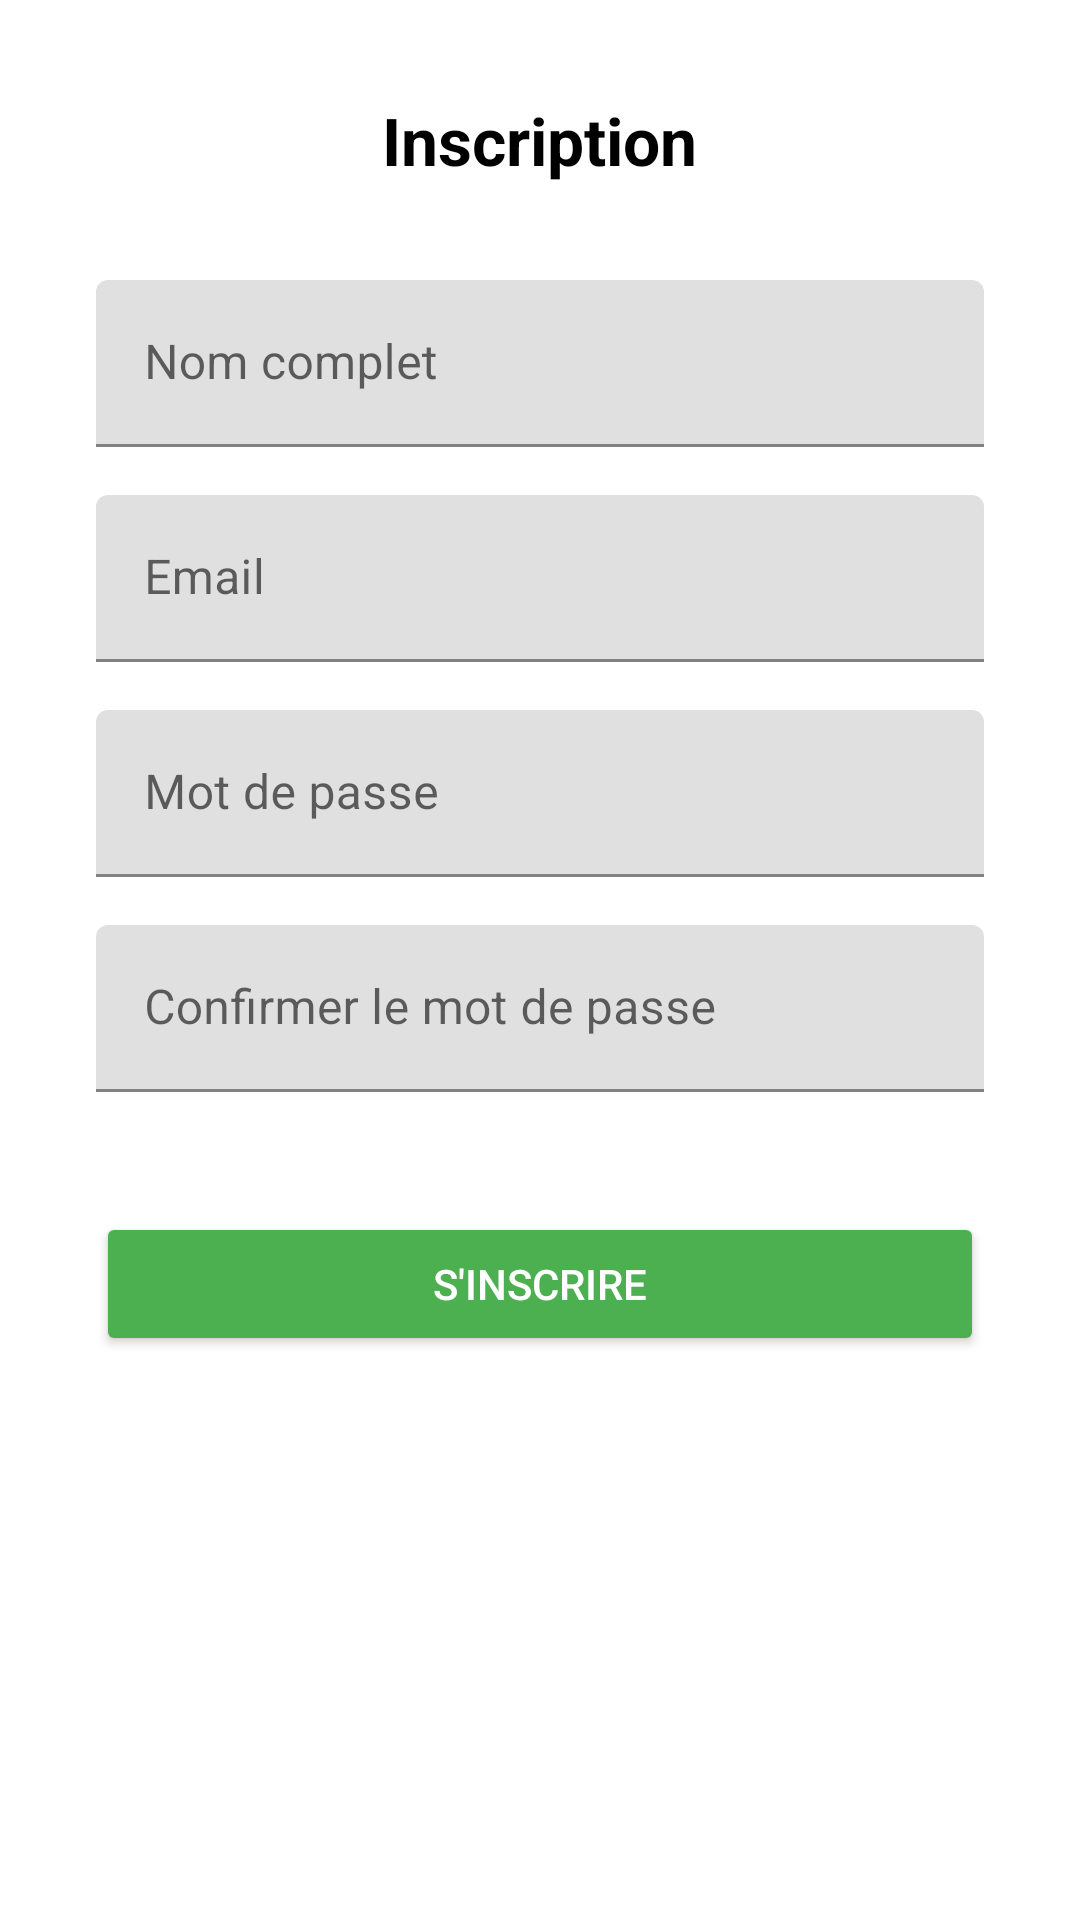

Layout XML and referenced resources for this Android screen:
<!-- AndroidManifest.xml: application theme Theme.TaskFire -->
<!-- res/layout/fragment_signup.xml -->
<?xml version="1.0" encoding="utf-8"?>
<ScrollView xmlns:android="http://schemas.android.com/apk/res/android"
    xmlns:tools="http://schemas.android.com/tools"
    android:layout_width="match_parent"
    android:layout_height="match_parent"
    android:padding="16dp">

    <LinearLayout
        android:layout_width="match_parent"
        android:layout_height="wrap_content"
        android:orientation="vertical"
        android:padding="16dp">

        <TextView
            android:layout_width="wrap_content"
            android:layout_height="wrap_content"
            android:layout_gravity="center_horizontal"
            android:layout_marginBottom="32dp"
            android:text="Inscription"
            android:textSize="22sp"
            android:textStyle="bold"
            android:textColor="@color/black"/>

        
        <com.google.android.material.textfield.TextInputLayout
            android:layout_width="match_parent"
            android:layout_height="wrap_content"
            android:layout_marginBottom="16dp">

            <com.google.android.material.textfield.TextInputEditText
                android:id="@+id/etName"
                android:layout_width="match_parent"
                android:layout_height="wrap_content"
                android:hint="Nom complet"
                android:inputType="textPersonName" />
        </com.google.android.material.textfield.TextInputLayout>

        
        <com.google.android.material.textfield.TextInputLayout
            android:layout_width="match_parent"
            android:layout_height="wrap_content"
            android:layout_marginBottom="16dp">

            <com.google.android.material.textfield.TextInputEditText
                android:id="@+id/etEmail"
                android:layout_width="match_parent"
                android:layout_height="wrap_content"
                android:hint="Email"
                android:inputType="textEmailAddress" />
        </com.google.android.material.textfield.TextInputLayout>

        
        <com.google.android.material.textfield.TextInputLayout
            android:layout_width="match_parent"
            android:layout_height="wrap_content"
            android:layout_marginBottom="16dp">

            <com.google.android.material.textfield.TextInputEditText
                android:id="@+id/etPassword"
                android:layout_width="match_parent"
                android:layout_height="wrap_content"
                android:hint="Mot de passe"
                android:inputType="textPassword" />
        </com.google.android.material.textfield.TextInputLayout>

        
        <com.google.android.material.textfield.TextInputLayout
            android:layout_width="match_parent"
            android:layout_height="wrap_content"
            android:layout_marginBottom="24dp">

            <com.google.android.material.textfield.TextInputEditText
                android:id="@+id/etConfirmPassword"
                android:layout_width="match_parent"
                android:layout_height="wrap_content"
                android:hint="Confirmer le mot de passe"
                android:inputType="textPassword" />
        </com.google.android.material.textfield.TextInputLayout>

        
        <Button
            android:id="@+id/btnSignup"
            android:layout_width="match_parent"
            android:layout_height="wrap_content"
            android:text="S'inscrire"
            android:textColor="@color/white"
            android:backgroundTint="@color/green"
            android:layout_marginTop="16dp"/>

        
        <ProgressBar
            android:id="@+id/progressBar"
            android:layout_width="wrap_content"
            android:layout_height="wrap_content"
            android:layout_gravity="center_horizontal"
            android:layout_marginTop="16dp"
            android:visibility="gone"/>
    </LinearLayout>
</ScrollView>
<!-- resources referenced by this layout -->
<resources>
  <color name="black">#FF000000</color>
  <color name="green">#4CAF50</color>
  <color name="white">#FFFFFFFF</color>
  <style name="Theme.TaskFire" parent="Theme.MaterialComponents.DayNight.DarkActionBar">
          
          <item name="colorPrimary">@color/purple_500</item>
          <item name="colorPrimaryVariant">@color/purple_700</item>
          <item name="colorOnPrimary">@color/white</item>
          
          <item name="colorSecondary">@color/teal_200</item>
          <item name="colorSecondaryVariant">@color/teal_700</item>
          <item name="colorOnSecondary">@color/black</item>
          
          <item name="android:statusBarColor">?attr/colorPrimaryVariant</item>
          
      </style>
  <color name="purple_500">#FF6200EE</color>
  <color name="purple_700">#FF3700B3</color>
  <color name="teal_200">#FF03DAC5</color>
  <color name="teal_700">#FF018786</color>
</resources>
